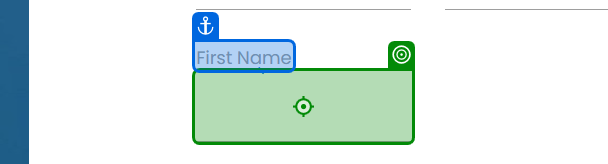
Task: Practical Training for UiPath Automation Development Professional Training
Workflow: FillForm

Step 1: type [FirstName] into the text box 'J2ana' in window 'Rpa Challenge' (msedge.exe)

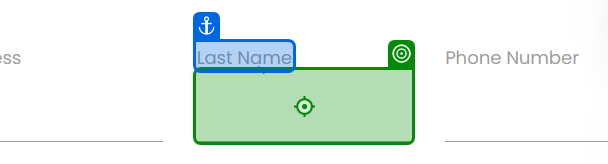
Step 2: type [LastName] into the text box 'J2ana' in window 'Rpa Challenge' (msedge.exe)

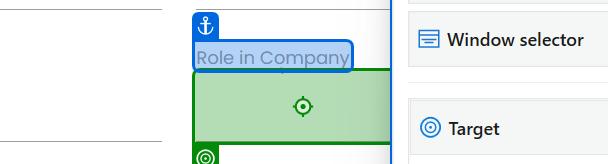
Step 3: type [CompanyName] into the text box in window 'Rpa Challenge' (msedge.exe)

Step 4: type [Role] into the text box in window 'Rpa Challenge' (msedge.exe) (same screen as step 3)

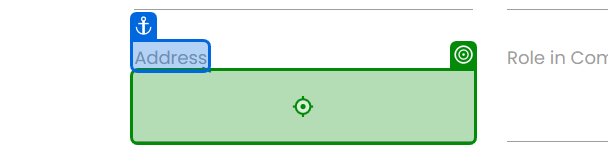
Step 5: type [Address] into the text box in window 'Rpa Challenge' (msedge.exe)

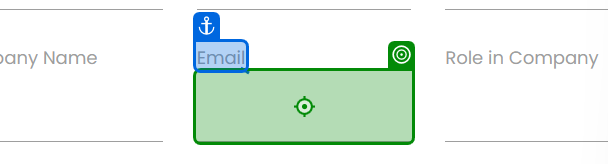
Step 6: type [Email] into the text box in window 'Rpa Challenge' (msedge.exe)

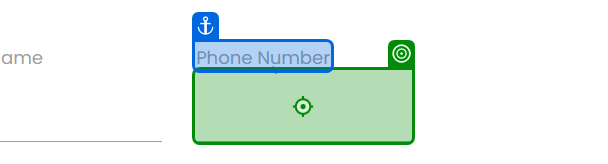
Step 7: type [Phone] into the text box in window 'Rpa Challenge' (msedge.exe)

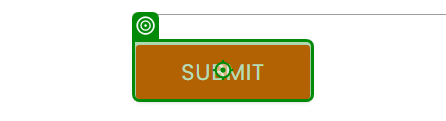
Step 8: click on the text box in window 'Rpa Challenge' (msedge.exe)
